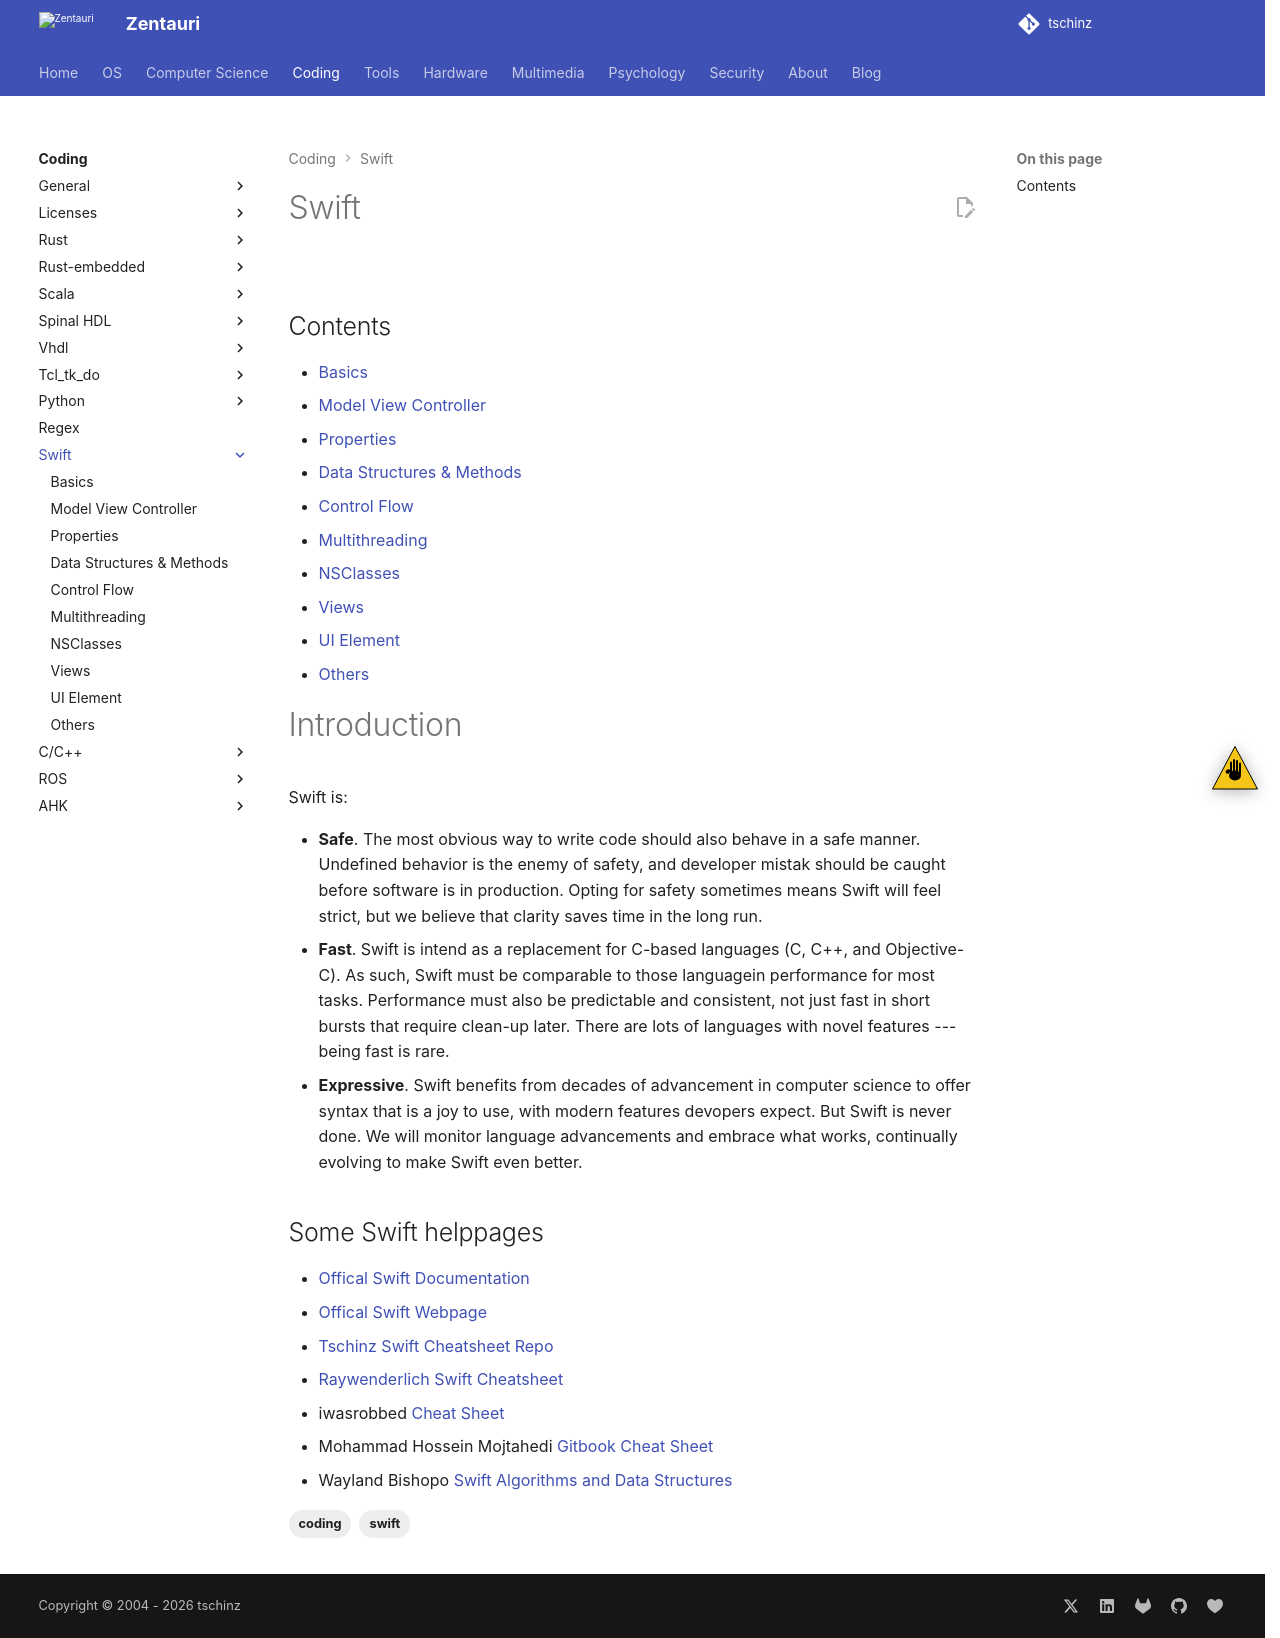

repository: tschinz/tschinz.github.io · page: coding/swift/index.html · generator: sphinx

---
tags:
  - coding
  - swift
---

# Swift

![](img/logo.svg){.center width="30%"}

## Contents

{{ subnav() }}

# Introduction

Swift is:

- **Safe**. The most obvious way to write code should also behave in a safe manner. Undefined behavior is the enemy of safety, and developer mistak should be caught before software is in production. Opting for safety sometimes means Swift will feel strict, but we believe that clarity saves time in the long run.
- **Fast**. Swift is intend as a replacement for C-based languages (C, C++, and Objective-C). As such, Swift must be comparable to those languagein performance for most tasks. Performance must also be predictable and consistent, not just fast in short bursts that require clean-up later. There are lots of languages with novel features --- being fast is rare.
- **Expressive**. Swift benefits from decades of advancement in computer science to offer syntax that is a joy to use, with modern features devopers expect. But Swift is never done. We will monitor language advancements and embrace what works, continually evolving to make Swift even better.

## Some Swift helppages

- [Offical Swift Documentation](https://docs.swift.org/swift-book/index.html)
- [Offical Swift Webpage](https://developer.apple.com/swift/)
- [Tschinz Swift Cheatsheet Repo](https://github.com/tschinz/swift_cheat_sheet)
- [Raywenderlich Swift Cheatsheet](https://www.raywenderlich.com/2381-swift-4-cheat-sheet-and-quick-reference)
- iwasrobbed [Cheat Sheet](https://github.com/iwasrobbed/Swift-CheatSheet)
- Mohammad Hossein Mojtahedi [Gitbook Cheat Sheet](https://web.archive.org/web/20160401132219/https://www.gitbook.com/book/mhm5000/swift-cheat-sheet)
- Wayland Bishopo [Swift Algorithms and Data Structures](http://waynewbishop.com/swift)
